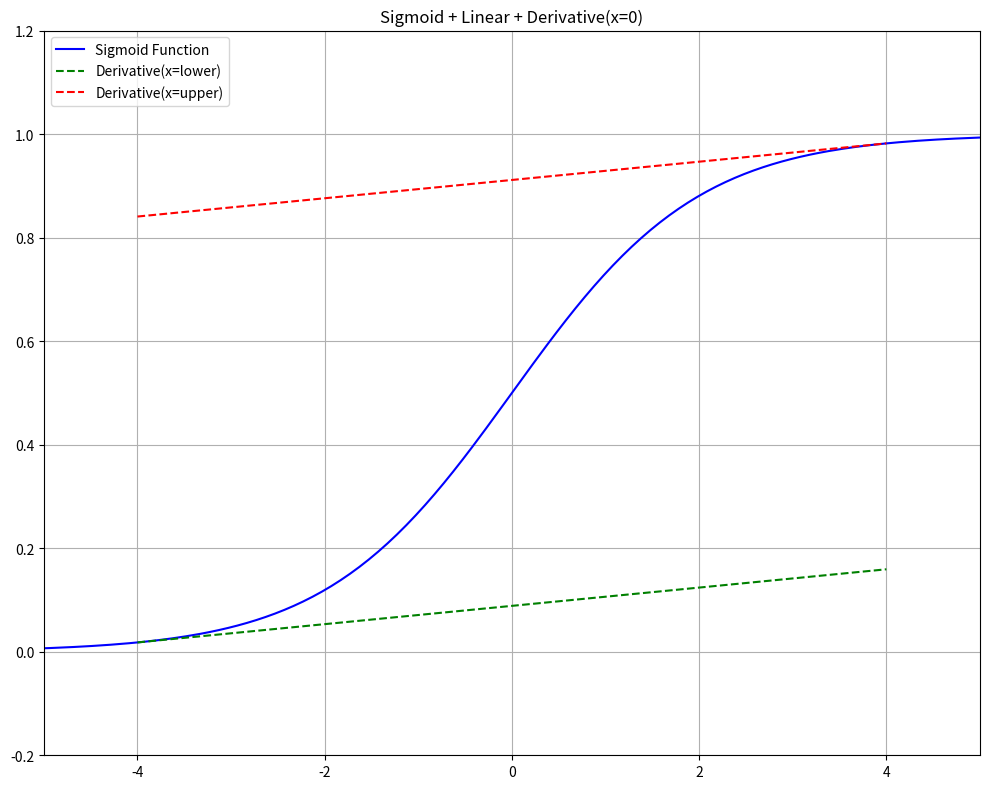

Reproduce this figure in Python.
import numpy as np
import matplotlib.pyplot as plt
from matplotlib.widgets import Slider

# Define the sigmoid and tanh functions
def sigmoid(x):
    return 1 / (1 + np.exp(-x))

# Define the derivatives
def sigmoid_prime(x):
    return sigmoid(x) * (1 - sigmoid(x))

# Corrected function to get linear approximation parameters
def get_linear_approx_params(l, u):
    g = sigmoid
    g_l = g(l)
    g_u = g(u)
    
    # Correct Upper Bound: Line connecting the endpoints (for a concave function)
    lambda_upper_conn = (g_u - g_l) / (u - l) if (u - l) != 0 else 0
    mu_upper_conn = g_l - lambda_upper_conn * l
    
    # Correct Lower Bound: The minimum slope is at the end points
    lambda_lower_prime = min(sigmoid_prime(l), sigmoid_prime(u))
    mu_lower_prime = g_l - lambda_lower_prime * l
    
    # Additional Upper Bound: Tangent line with max slope (at x=0)
    lambda_upper_tangent = sigmoid_prime(0) # max derivative is 0.25 at x=0
    mu_upper_tangent = g(0) - lambda_upper_tangent * 0
    
    return lambda_upper_conn, mu_upper_conn, lambda_lower_prime, mu_lower_prime, lambda_upper_tangent, mu_upper_tangent

def get_paper_params(l, u, activation_function):
    g = activation_function
    if g == sigmoid:
        g_prime = sigmoid_prime
    elif g == tanh:
        g_prime = tanh_prime
    else:
        raise ValueError("Unsupported activation function")

    g_l = g(l)
    g_u = g(u)
    
    # Paper's definitions for lambda and lambda'
    lambda_conn = (g_u - g_l) / (u - l) if (u - l) != 0 else 0
    lambda_prime = min(g_prime(l), g_prime(u))
    
    # Conditional rules for the lower bound a_i'<= (x)
    if l >= 0:
        lambda_lower = lambda_conn
    else:
        lambda_lower = lambda_prime
    
    mu_lower = g_l - lambda_lower * l
        
    # Conditional rules for the upper bound a_i'>= (x)
    if u <= 0:
        lambda_upper = lambda_conn
    else:
        lambda_upper = lambda_prime
    
    mu_upper = g_u - lambda_upper * u
    
    x_approx = np.linspace(l, u, 100)
    lower_bound_y_values = lambda_lower * x_approx + mu_lower
    upper_bound_y_values = lambda_upper * x_approx + mu_upper
    
    return lower_bound_y_values, upper_bound_y_values

# Create the plot
fig, ax = plt.subplots(figsize=(10, 8))
plt.subplots_adjust(left=0.1, bottom=0.25)
# ax.set_title('Sigmoid + Linear + Derivative')
ax.set_title('Sigmoid + Linear + Derivative(x=0)')
# ax.set_title('Sigmoid')
ax.grid(True)
ax.set_ylim([-0.2, 1.2])
ax.set_xlim([-5, 5])

# Initial values for the input range
l_init = -4.0
u_init = 4.0

# Generate x-axis data
x = np.linspace(-10, 10, 400)
y = sigmoid(x)

# Plot the sigmoid curve
line, = ax.plot(x, y, 'b-', label='Sigmoid Function')

# Get initial approximation parameters
lambda_uc, mu_uc, lambda_lp, mu_lp, lambda_ut, mu_ut = get_linear_approx_params(l_init, u_init)

upperb, lowerb = get_paper_params(l_init, u_init, activation_function=sigmoid)


# Plot the linear bounds
x_approx = np.linspace(l_init, u_init, 100)
# line_upper_conn, = ax.plot(x_approx, lambda_uc * x_approx + mu_uc, 'r--', label='Linear Approx')

# line_upper_conn, = ax.plot(x_approx[:len(x_approx)//2], lambda_uc * x_approx[:len(x_approx)//2] + mu_uc, 'r--', label='Linear (x<0)')
# line_upper_tangent, = ax.plot(x_approx[len(x_approx)//2:], lambda_ut * x_approx[len(x_approx)//2:] + mu_ut, 'm--', label='Derivative (x=0)')
# line_lower_prime, = ax.plot(x_approx, [0]*len(x_approx), 'g--', label='Lower Bound (Zero)')

# line_upper_conn, = ax.plot(x_approx, lambda_lp * x_approx + mu_lp, 'r--', label='Derivative(x=lower)')
line_upper_conn, = ax.plot(x_approx, upperb, 'g--', label='Derivative(x=lower)')
line_lower, = ax.plot(x_approx, lowerb, 'r--', label='Derivative(x=upper)')

# line_lower_prime, = ax.plot(x_approx, lambda_lp * x_approx + mu_lp, 'g--', label='Lower Bound (Min Slope Tangent)')

# Plot the interval on the x-axis
# ax.axvline(l_init, color='k', linestyle=':', label='Input Range [l, u]')
# ax.axvline(u_init, color='k', linestyle=':')
# ax.fill_between(x_approx, -0.2, 1.2, color='gray', alpha=0.1, label='Input Interval')
ax.legend(loc="upper left")

# Create sliders for l and u
# ax_l = plt.axes([0.1, 0.1, 0.8, 0.03], facecolor='lightgoldenrodyellow')
# ax_u = plt.axes([0.1, 0.05, 0.8, 0.03], facecolor='lightgoldenrodyellow')
# s_l = Slider(ax_l, 'Lower Bound (l)', -10, 10, valinit=l_init)
# s_u = Slider(ax_u, 'Upper Bound (u)', -10, 10, valinit=u_init)

def update(val):
    # l = s_l.val
    # u = s_u.val
    l = l_init
    u = u_init
    
    # if u <= l:
    #     s_u.set_val(l + 0.1)
    #     u = s_u.val
    
    lambda_uc, mu_uc, lambda_lp, mu_lp, lambda_ut, mu_ut = get_linear_approx_params(l, u)
    
    x_approx = np.linspace(l, u, 100)
    line_upper_conn.set_xdata(x_approx)
    line_upper_conn.set_ydata(lambda_uc * x_approx + mu_uc)
    line_lower_prime.set_xdata(x_approx)
    line_lower_prime.set_ydata(lambda_lp * x_approx + mu_lp)
    line_upper_tangent.set_xdata(x_approx)
    line_upper_tangent.set_ydata(lambda_ut * x_approx + mu_ut)
    
    ax.axvline(l, color='k', linestyle=':')
    ax.axvline(u, color='k', linestyle=':')
    
    for artist in ax.collections:
        artist.remove()

    ax.fill_between(x_approx, -0.2, 1.2, color='gray', alpha=0.1, label='Input Interval')
    ax.legend()
    fig.canvas.draw_idle()

# s_l.on_changed(update)
# s_u.on_changed(update)
plt.tight_layout()
plt.show()
